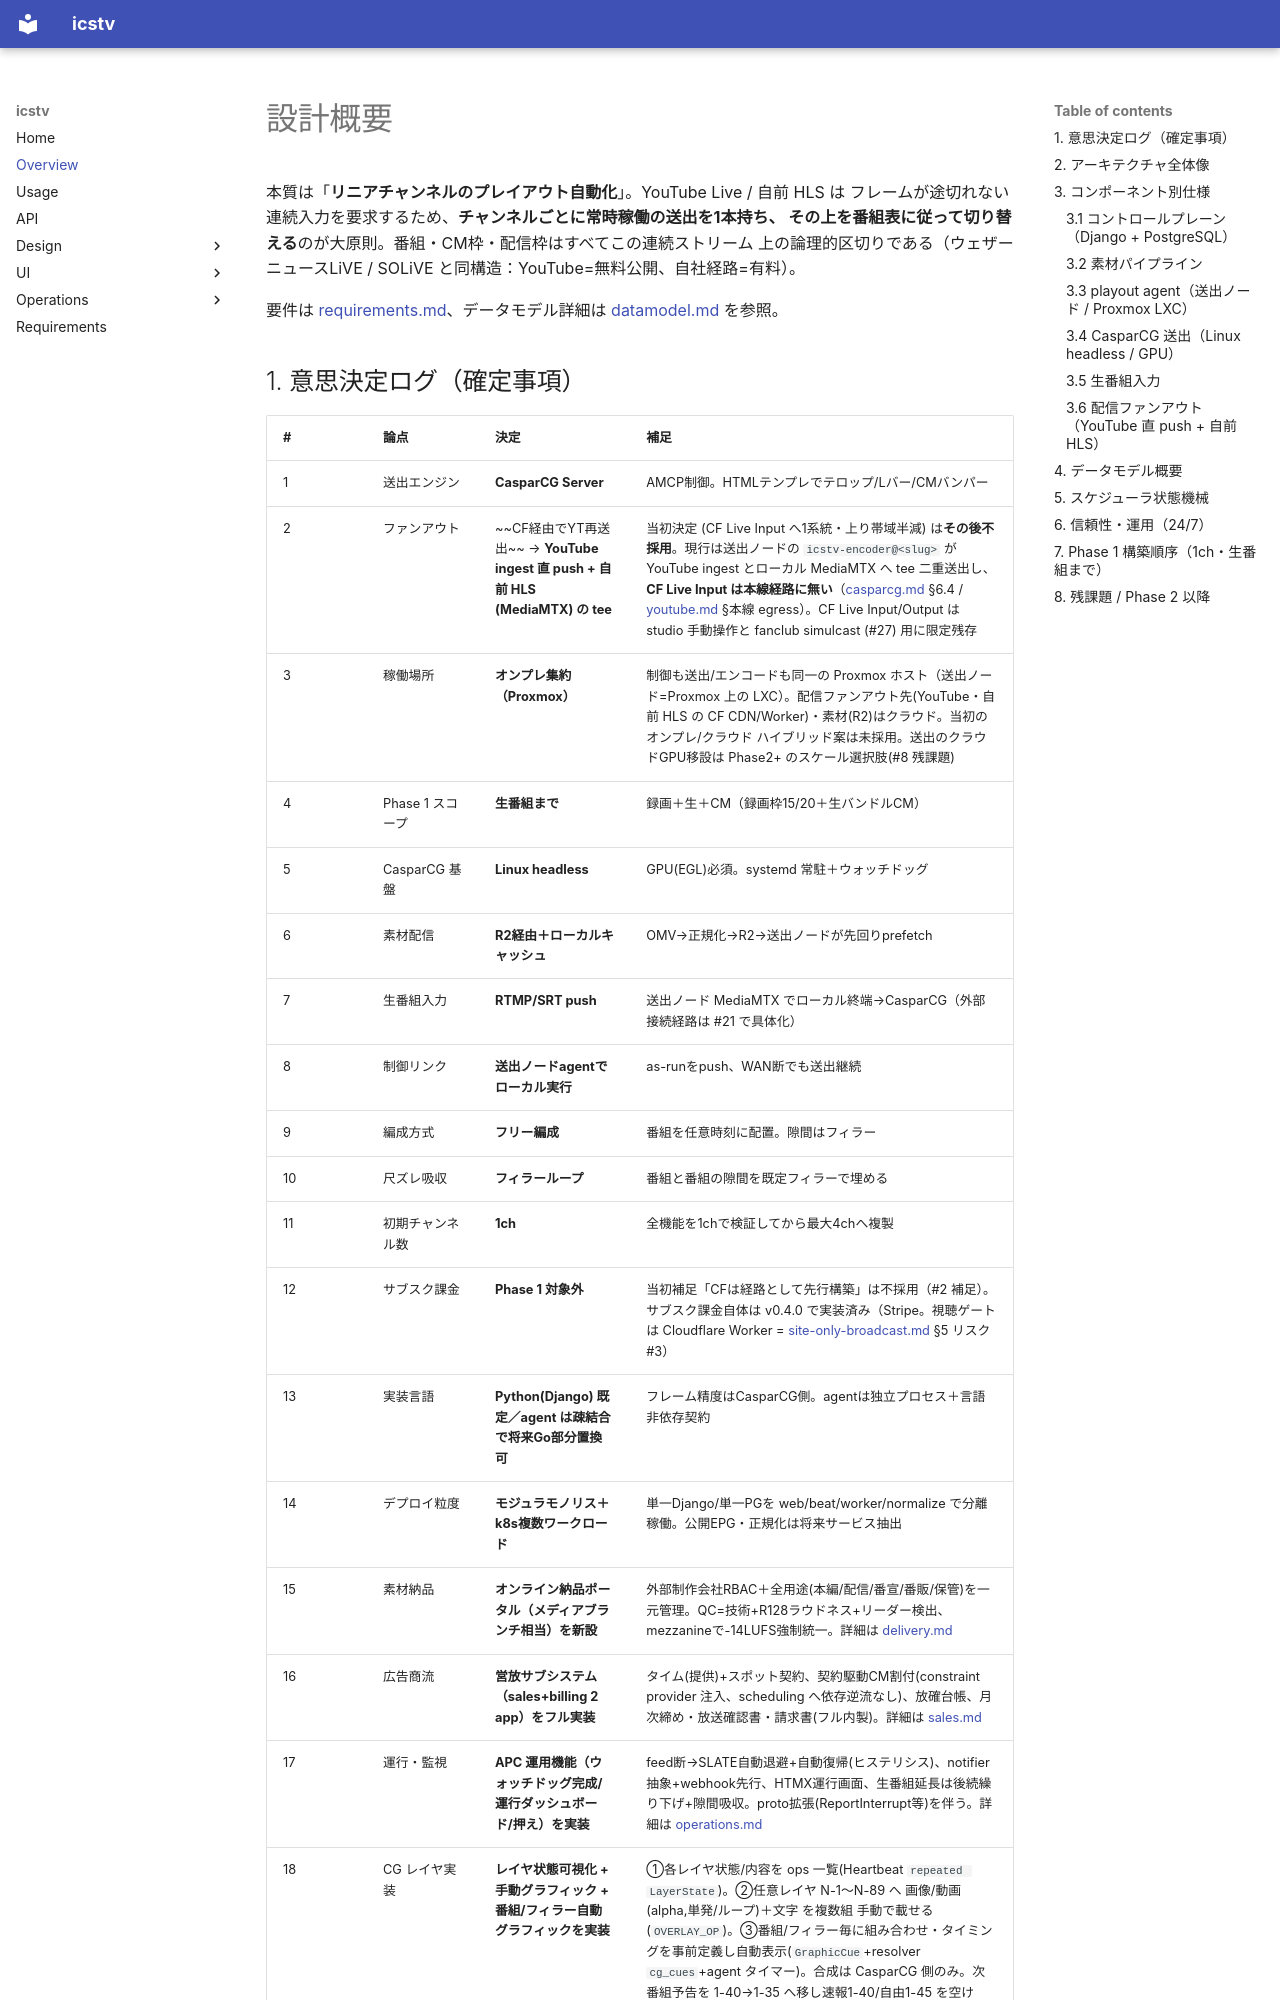

repository: shotayagami/ics-tv · page: overview/index.html · generator: mkdocs

# 設計概要

本質は「**リニアチャンネルのプレイアウト自動化**」。YouTube Live / 自前 HLS は
フレームが途切れない連続入力を要求するため、**チャンネルごとに常時稼働の送出を1本持ち、
その上を番組表に従って切り替える**のが大原則。番組・CM枠・配信枠はすべてこの連続ストリーム
上の論理的区切りである（ウェザーニュースLiVE / SOLiVE と同構造：YouTube=無料公開、自社経路=有料）。

要件は [requirements.md](requirements.md)、データモデル詳細は [datamodel.md](datamodel.md) を参照。
